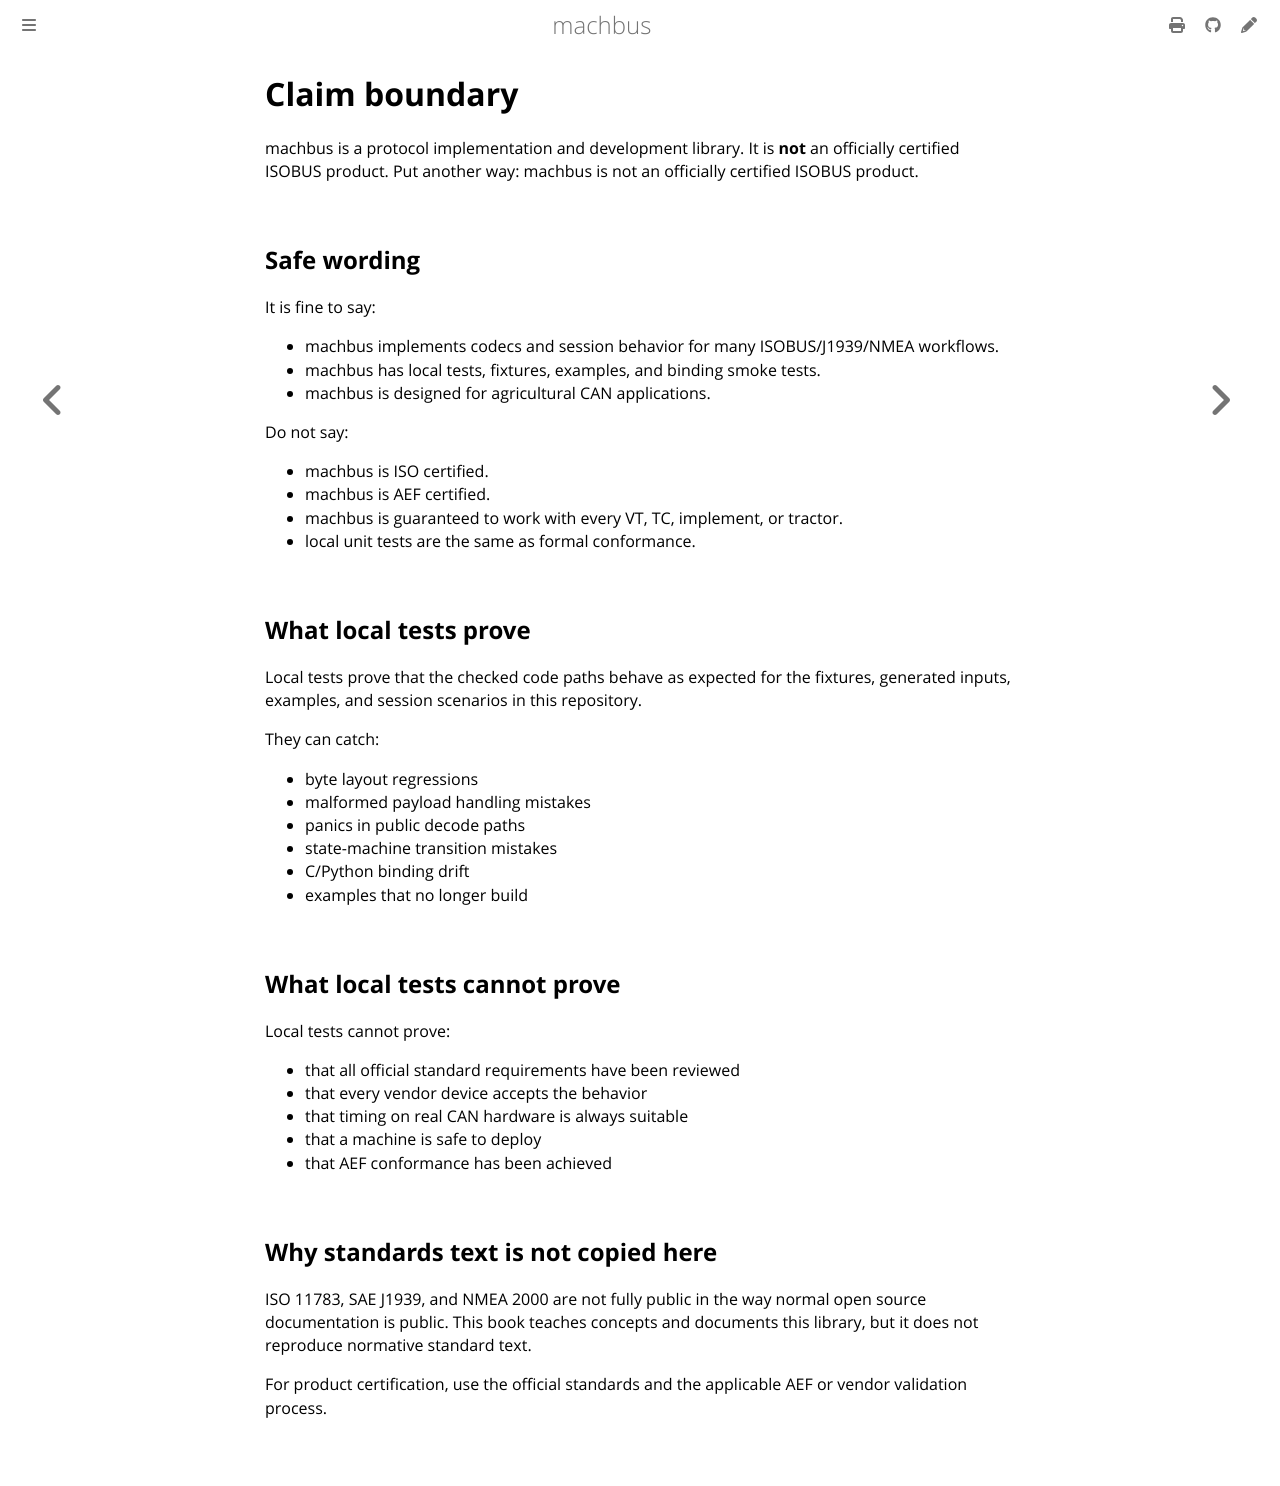

repository: robolibs/machbus · page: conformity/claim-boundary.html · generator: mdbook

# Claim boundary

machbus is a protocol implementation and development library. It is **not** an
officially certified ISOBUS product. Put another way: machbus is not an officially certified ISOBUS product.

## Safe wording

It is fine to say:

- machbus implements codecs and session behavior for many ISOBUS/J1939/NMEA
  workflows.
- machbus has local tests, fixtures, examples, and binding smoke tests.
- machbus is designed for agricultural CAN applications.

Do not say:

- machbus is ISO certified.
- machbus is AEF certified.
- machbus is guaranteed to work with every VT, TC, implement, or tractor.
- local unit tests are the same as formal conformance.

## What local tests prove

Local tests prove that the checked code paths behave as expected for the
fixtures, generated inputs, examples, and session scenarios in this repository.

They can catch:

- byte layout regressions
- malformed payload handling mistakes
- panics in public decode paths
- state-machine transition mistakes
- C/Python binding drift
- examples that no longer build

## What local tests cannot prove

Local tests cannot prove:

- that all official standard requirements have been reviewed
- that every vendor device accepts the behavior
- that timing on real CAN hardware is always suitable
- that a machine is safe to deploy
- that AEF conformance has been achieved

## Why standards text is not copied here

ISO 11783, SAE J1939, and NMEA 2000 are not fully public in the way normal open
source documentation is public. This book teaches concepts and documents this
library, but it does not reproduce normative standard text.

For product certification, use the official standards and the applicable AEF or
vendor validation process.
